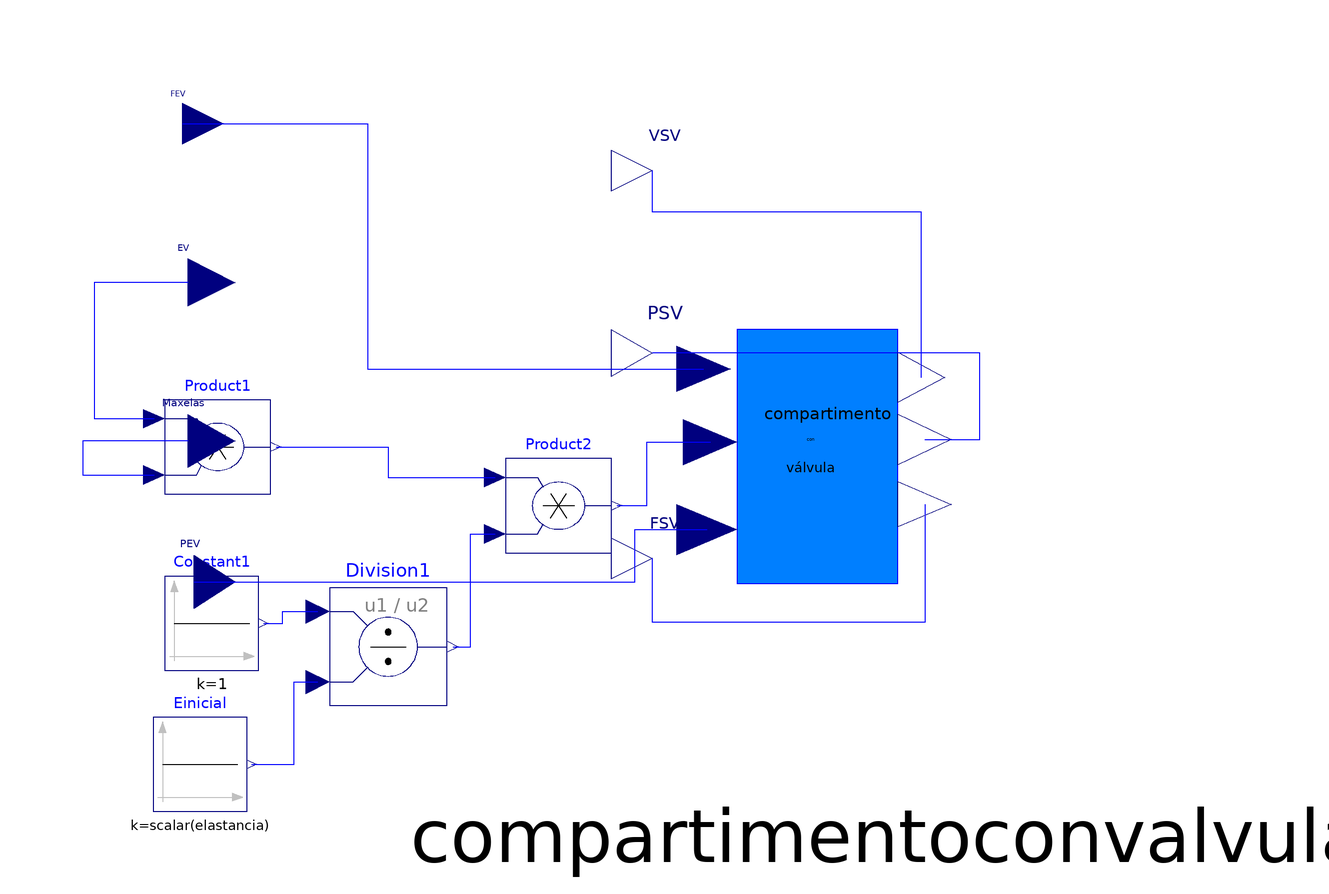

The Modelica model whose source follows is shown above as a component diagram (icons at their Placement, wires along their Line points).

partial model ventriculo
    Modelica.Blocks.Interfaces.RealInput
                                      EV "Entrada al ventriculo"
      annotation (Placement(transformation(extent={{-80,4},{-64,20}}, rotation=
              0)));
    Modelica.Blocks.Math.Product Product1
      annotation (Placement(transformation(extent={{-76,-24},{-58,-8}},
            rotation=0)));
    Modelica.Blocks.Interfaces.RealInput
                                      Maxelas "Maximo de la eslastancia "
      annotation (Placement(transformation(extent={{-80,-24},{-64,-6}},
            rotation=0)));
    Modelica.Blocks.Sources.Constant Einicial(k=scalar(elastancia))
      "Elastancia inicial del ventriculo"
      annotation (Placement(transformation(extent={{-78,-78},{-62,-62}},
            rotation=0)));
    Modelica.Blocks.Sources.Constant Constant1
      annotation (Placement(transformation(extent={{-76,-54},{-60,-38}},
            rotation=0)));
    Modelica.Blocks.Math.Division Division1
      annotation (Placement(transformation(extent={{-48,-60},{-28,-40}},
            rotation=0)));
    Modelica.Blocks.Math.Product Product2 annotation (Placement(transformation(
            extent={{-18,-34},{0,-18}}, rotation=0)));
    Modelica.Blocks.Interfaces.RealInput
                                      FEV "Flujo entrada al ventriculo"
      annotation (Placement(transformation(extent={{-80,32},{-66,46}}, rotation=
             0)));
    compartimentoconvalvula compartimentoconvalvula1
      annotation (Placement(transformation(extent={{-6,-68},{108,28}}, rotation=
             0)));
    Modelica.Blocks.Interfaces.RealInput
                                      PEV "Presion de entrada al ventriculo"
      annotation (Placement(transformation(extent={{-78,-48},{-64,-30}},
            rotation=0)));
    Modelica.Blocks.Interfaces.RealOutput
                                       FSV "Flujo de salida del ventriculo"
      annotation (Placement(transformation(extent={{0,-42},{14,-28}}, rotation=
              0)));
    Modelica.Blocks.Interfaces.RealOutput
                                       VSV "Volumen de salida del ventriculo"
      annotation (Placement(transformation(extent={{0,24},{14,38}}, rotation=0)));
    Modelica.Blocks.Interfaces.RealOutput
                                       PSV "Presion de salida del ventriculo"
      annotation (Placement(transformation(extent={{0,-8},{14,8}}, rotation=0)));
  equation
    connect(Maxelas,Product1.u2)       annotation (Line(points={{-72,-15},{-90,
            -15},{-90,-20.8},{-77.8,-20.8}}, color={0,0,255}));
    connect(Constant1.y,Division1.u1)             annotation (Line(points={{
            -59.2,-46},{-56,-46},{-56,-44},{-50,-44}}, color={0,0,255}));
    connect(Einicial.y,Division1.u2)             annotation (Line(points={{
            -61.2,-70},{-54,-70},{-54,-56},{-50,-56}}, color={0,0,255}));
    connect(Product1.y,Product2.u1)             annotation (Line(points={{-57.1,
            -16},{-38,-16},{-38,-21.2},{-19.8,-21.2}}, color={0,0,255}));
    connect(Division1.y,Product2.u2)             annotation (Line(points={{-27,
            -50},{-24,-50},{-24,-30.8},{-19.8,-30.8}}, color={0,0,255}));
    connect(EV,Product1.u1)       annotation (Line(points={{-72,12},{-88,12},{
            -88,-11.2},{-77.8,-11.2}}, color={0,0,255}));
    connect(FEV, compartimentoconvalvula1.flujent) annotation (Line(points={{
            -73,39},{-41.5,39},{-41.5,-2.72},{15.66,-2.72}}, color={0,0,255}));
    connect(Product2.y,       compartimentoconvalvula1.ELASTAN) annotation (Line(
          points={{0.9,-26},{6,-26},{6,-15.2},{16.8,-15.2}}, color={0,0,255}));
    connect(PEV, compartimentoconvalvula1.present) annotation (Line(points={{
            -71,-39},{4,-39},{4,-30.08},{16.23,-30.08}}, color={0,0,255}));
    connect(compartimentoconvalvula1.volsal, VSV) annotation (Line(points={{
            52.71,-4.16},{52.71,23.92},{7,23.92},{7,31}}, color={0,0,255}));
    connect(compartimentoconvalvula1.pressal, PSV) annotation (Line(points={{
            53.28,-14.72},{62.64,-14.72},{62.64,0},{7,0}}, color={0,0,255}));
    connect(compartimentoconvalvula1.flujsal, FSV) annotation (Line(points={{
            53.28,-25.76},{53.28,-45.88},{7,-45.88},{7,-35}}, color={0,0,255}));
    annotation (Diagram(graphics),
                         Icon(graphics={Rectangle(
            extent={{-64,52},{0,-70}},
            lineColor={0,0,255},
            fillColor={0,127,255},
            fillPattern=FillPattern.Forward), Text(
            extent={{-54,14},{-4,-10}},
            lineColor={0,0,255},
            fillColor={0,127,255},
            fillPattern=FillPattern.Forward,
            textString=
                 "ventriculo")}));
  end ventriculo;